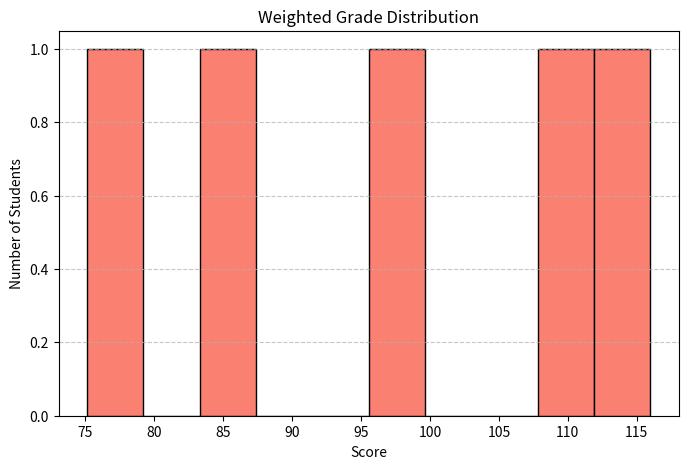
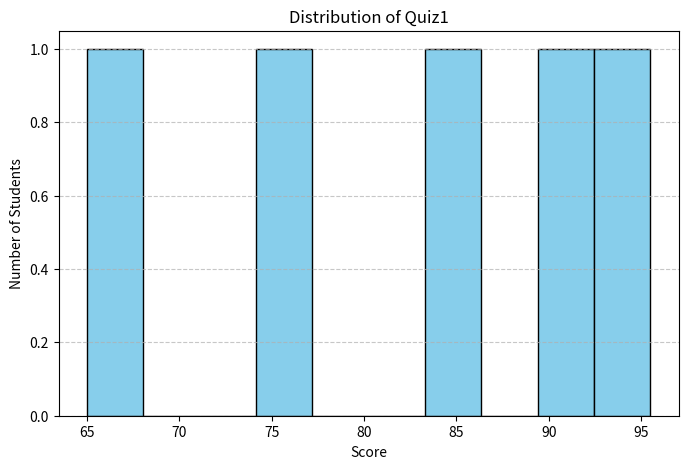
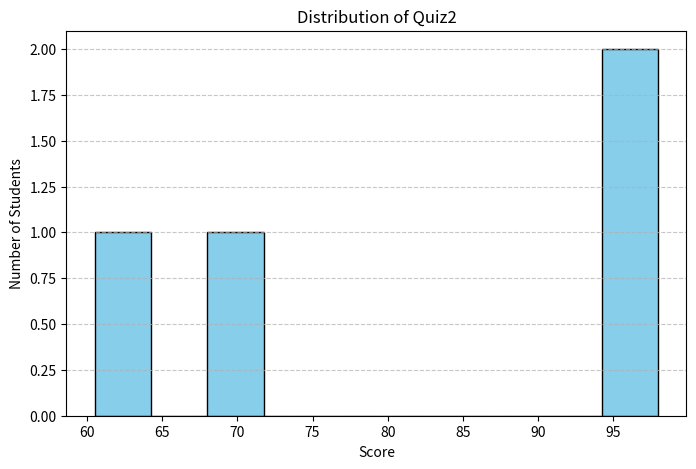
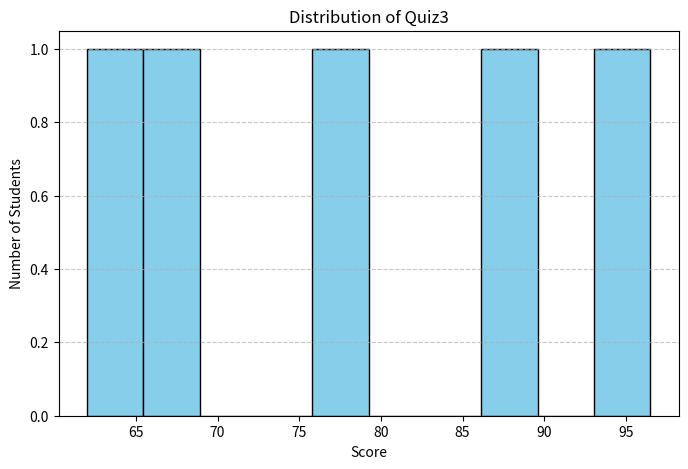
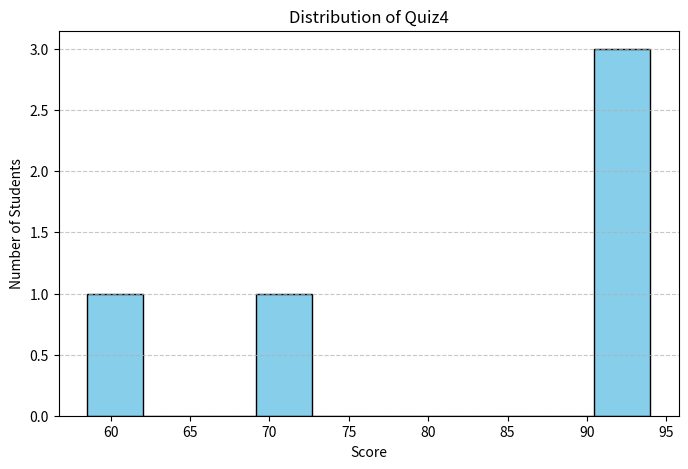
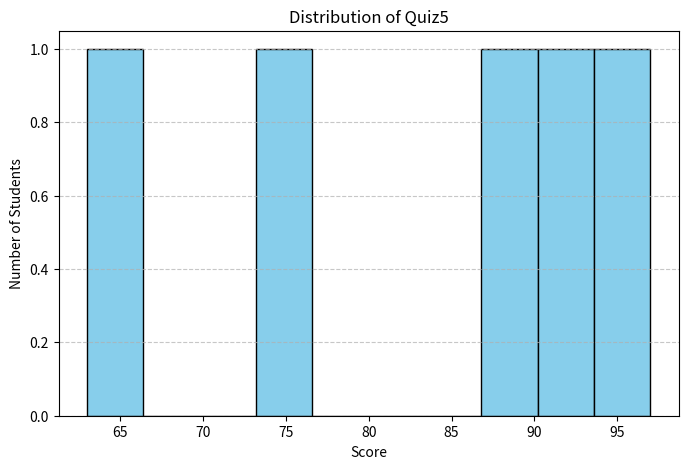
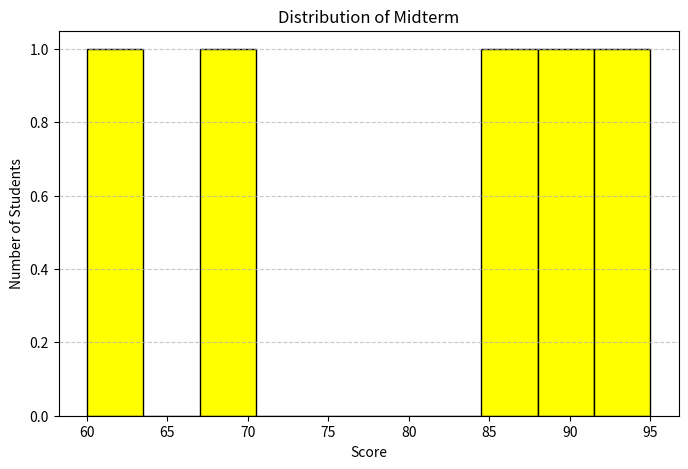
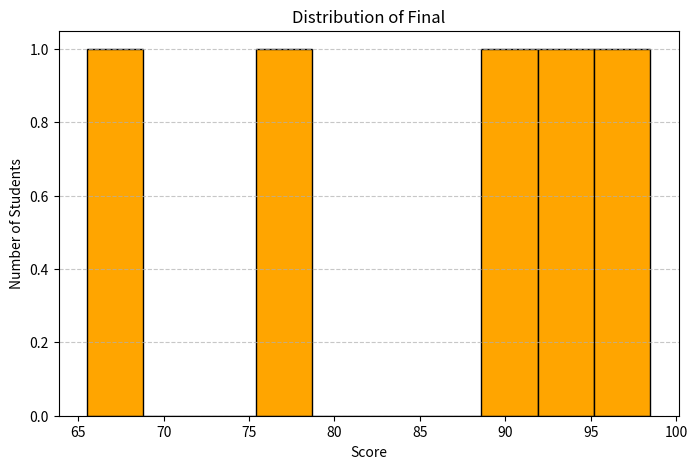
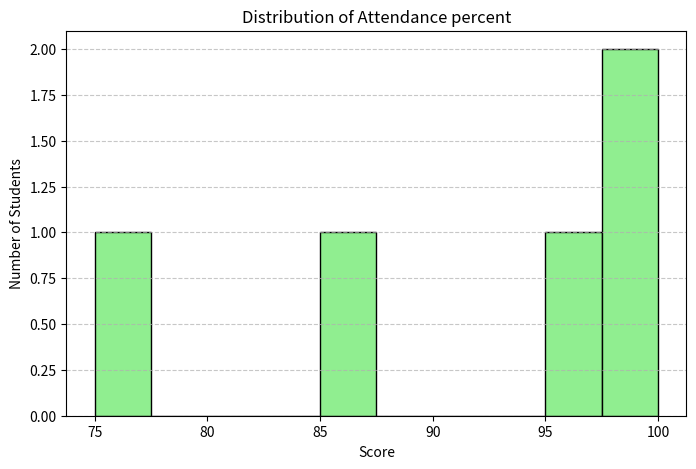
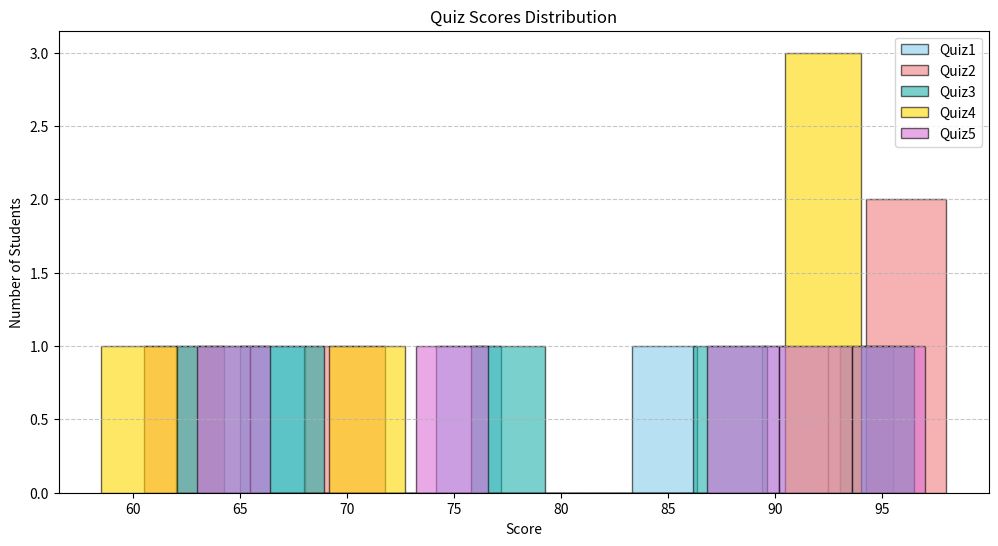
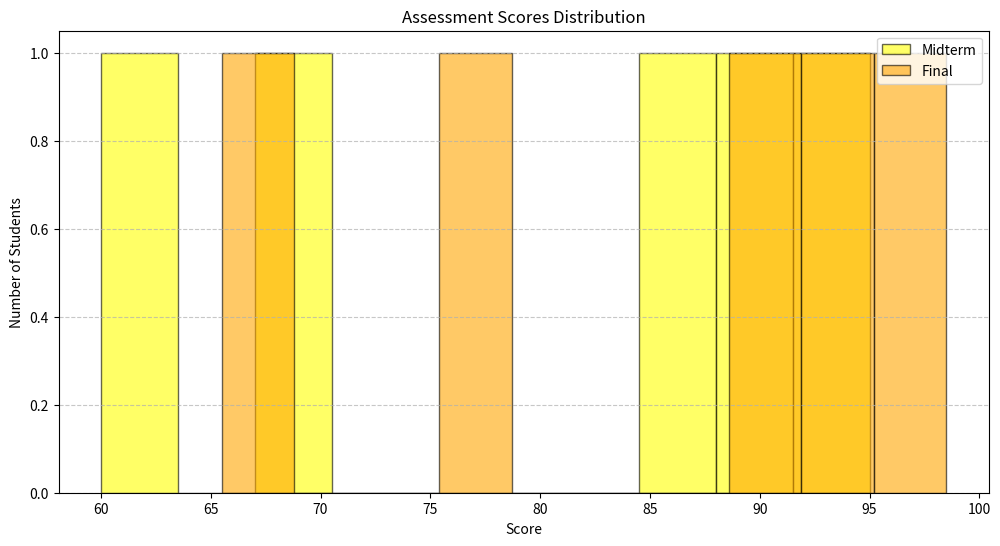
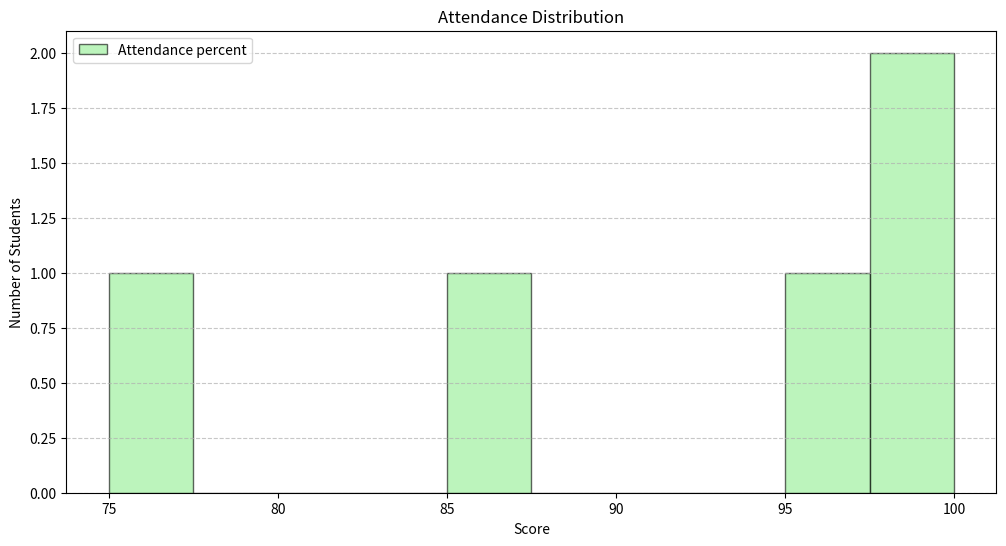
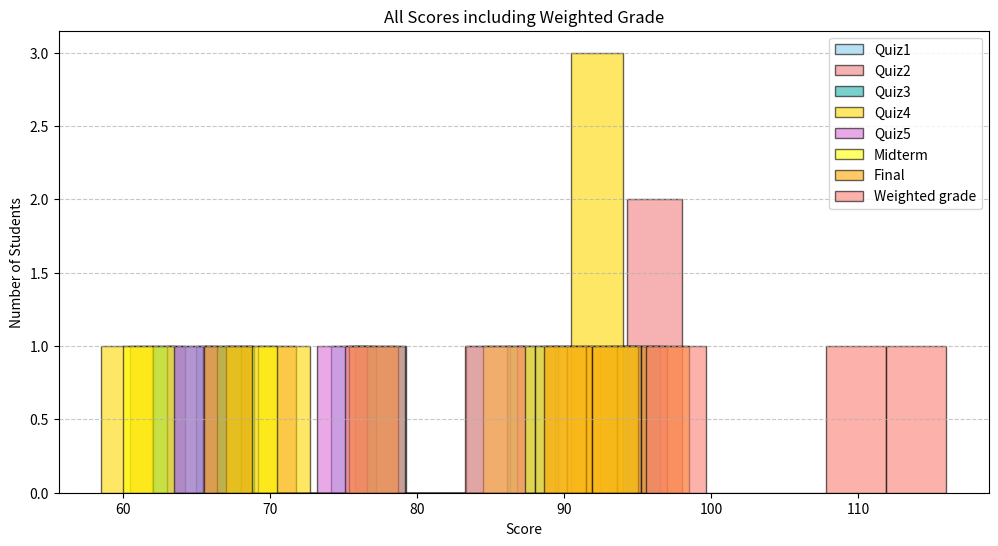

Reproduce these figures in Python, in order.
# Holds the Matplotlib histogram logic
from typing import Any, Dict, List
import matplotlib.pyplot as plt

# Function to plot histogram for any column
def plot_grade_histogram(students: List[Dict[str, Any]], key: str, title: str = None):
    values = [s.get(key) for s in students if s.get(key) is not None]

    if title is None:
        title = f"Distribution of {key.replace('_', ' ').capitalize()}"

    # Set color depending on type
    if key.startswith("quiz"):
        color = "skyblue"
    elif key == "midterm":
        color = "yellow"
    elif key == "final":
        color = "orange"
    elif key == "weighted_grade":
        color = "salmon"
    elif "attendance" in key.lower():
        color = "lightgreen"
    else:
        color = "gray"

    plt.figure(figsize=(8, 5))
    plt.hist(values, bins=10, edgecolor='black', color=color)
    plt.title(title)
    plt.xlabel("Score")
    plt.ylabel("Number of Students")
    plt.grid(axis='y', linestyle='--', alpha=0.7)
    plt.show()


# Function to plot combined histogram for multiple columns with distinct colors
def plot_combined_histogram(students: List[Dict[str, Any]], keys: List[str], title: str = None):
    plt.figure(figsize=(12, 6))

    # Assign specific colors
    color_mapping = {
        "quiz1": "skyblue",
        "quiz2": "lightcoral",
        "quiz3": "lightseagreen",
        "quiz4": "gold",
        "quiz5": "orchid",
        "midterm": "yellow",
        "final": "orange",
        "weighted_grade": "salmon",
        "attendance_percent": "lightgreen"
    }

    # Plot each column
    for key in keys:
        values = [s.get(key) for s in students if s.get(key) is not None]
        plt.hist(values, bins=10, alpha=0.6, edgecolor='black', label=key.replace('_', ' ').capitalize(),
                 color=color_mapping.get(key, "gray"))

    if title is None:
        title = "Combined Histogram"

    plt.title(title)
    plt.xlabel("Score")
    plt.ylabel("Number of Students")
    plt.grid(axis='y', linestyle='--', alpha=0.7)
    plt.legend()
    plt.show()


# Sample Data
raw_data = [
    ["S001","Smith","John","BSIT 2-2",85.5,"",78.5,92.0,88.0,85.0,90.5,95.0],
    ["S002","Johnson","Emily","BSIT 2-1",92.0,95.0,89.5,91.0,93.5,88.5,94.0,98.0],
    ["S003","Williams","Michael","BSIT 2-2",75.0,70.5,68.0,72.0,74.5,70.0,75.5,85.0],
    ["S004","Brown","Sarah","BSIT 2-2",95.5,98.0,96.5,94.0,97.0,95.0,98.5,100.0],
    ["S005","Jones","David","BSIT 2-1",65.0,60.5,62.0,58.5,63.0,60.0,65.5,75.0]
]

# Convert to list of dicts
all_students = []
for row in raw_data:
    student = {
        "student_id": row[0],
        "last_name": row[1],
        "first_name": row[2],
        "section": row[3],
        "quiz1": row[4] if row[4] != "" else None,
        "quiz2": row[5] if row[5] != "" else None,
        "quiz3": row[6] if row[6] != "" else None,
        "quiz4": row[7] if row[7] != "" else None,
        "quiz5": row[8] if row[8] != "" else None,
        "midterm": row[9] if row[9] != "" else None,
        "final": row[10] if row[10] != "" else None,
        "attendance_percent": row[11] if row[11] != "" else None,
        "weighted_grade": (
            sum([
                row[4] if row[4] != "" else 0,
                row[5] if row[5] != "" else 0,
                row[6] if row[6] != "" else 0,
                row[7] if row[7] != "" else 0,
                row[8] if row[8] != "" else 0,
            ])*0.1 + (row[9] if row[9] != "" else 0)*0.3 + (row[10] if row[10] != "" else 0)*0.4
        )
    }
    all_students.append(student)

# Individual Histograms
plot_grade_histogram(all_students, "weighted_grade", "Weighted Grade Distribution")
for quiz in ["quiz1","quiz2","quiz3","quiz4","quiz5"]:
    plot_grade_histogram(all_students, quiz)
plot_grade_histogram(all_students, "midterm")
plot_grade_histogram(all_students, "final")
plot_grade_histogram(all_students, "attendance_percent")

# Combined Histograms
plot_combined_histogram(all_students, ["quiz1","quiz2","quiz3","quiz4","quiz5"], "Quiz Scores Distribution")
plot_combined_histogram(all_students, ["midterm","final"], "Assessment Scores Distribution")
plot_combined_histogram(all_students, ["attendance_percent"], "Attendance Distribution")
plot_combined_histogram(all_students, ["quiz1","quiz2","quiz3","quiz4","quiz5",
                                       "midterm","final","weighted_grade"], "All Scores including Weighted Grade")